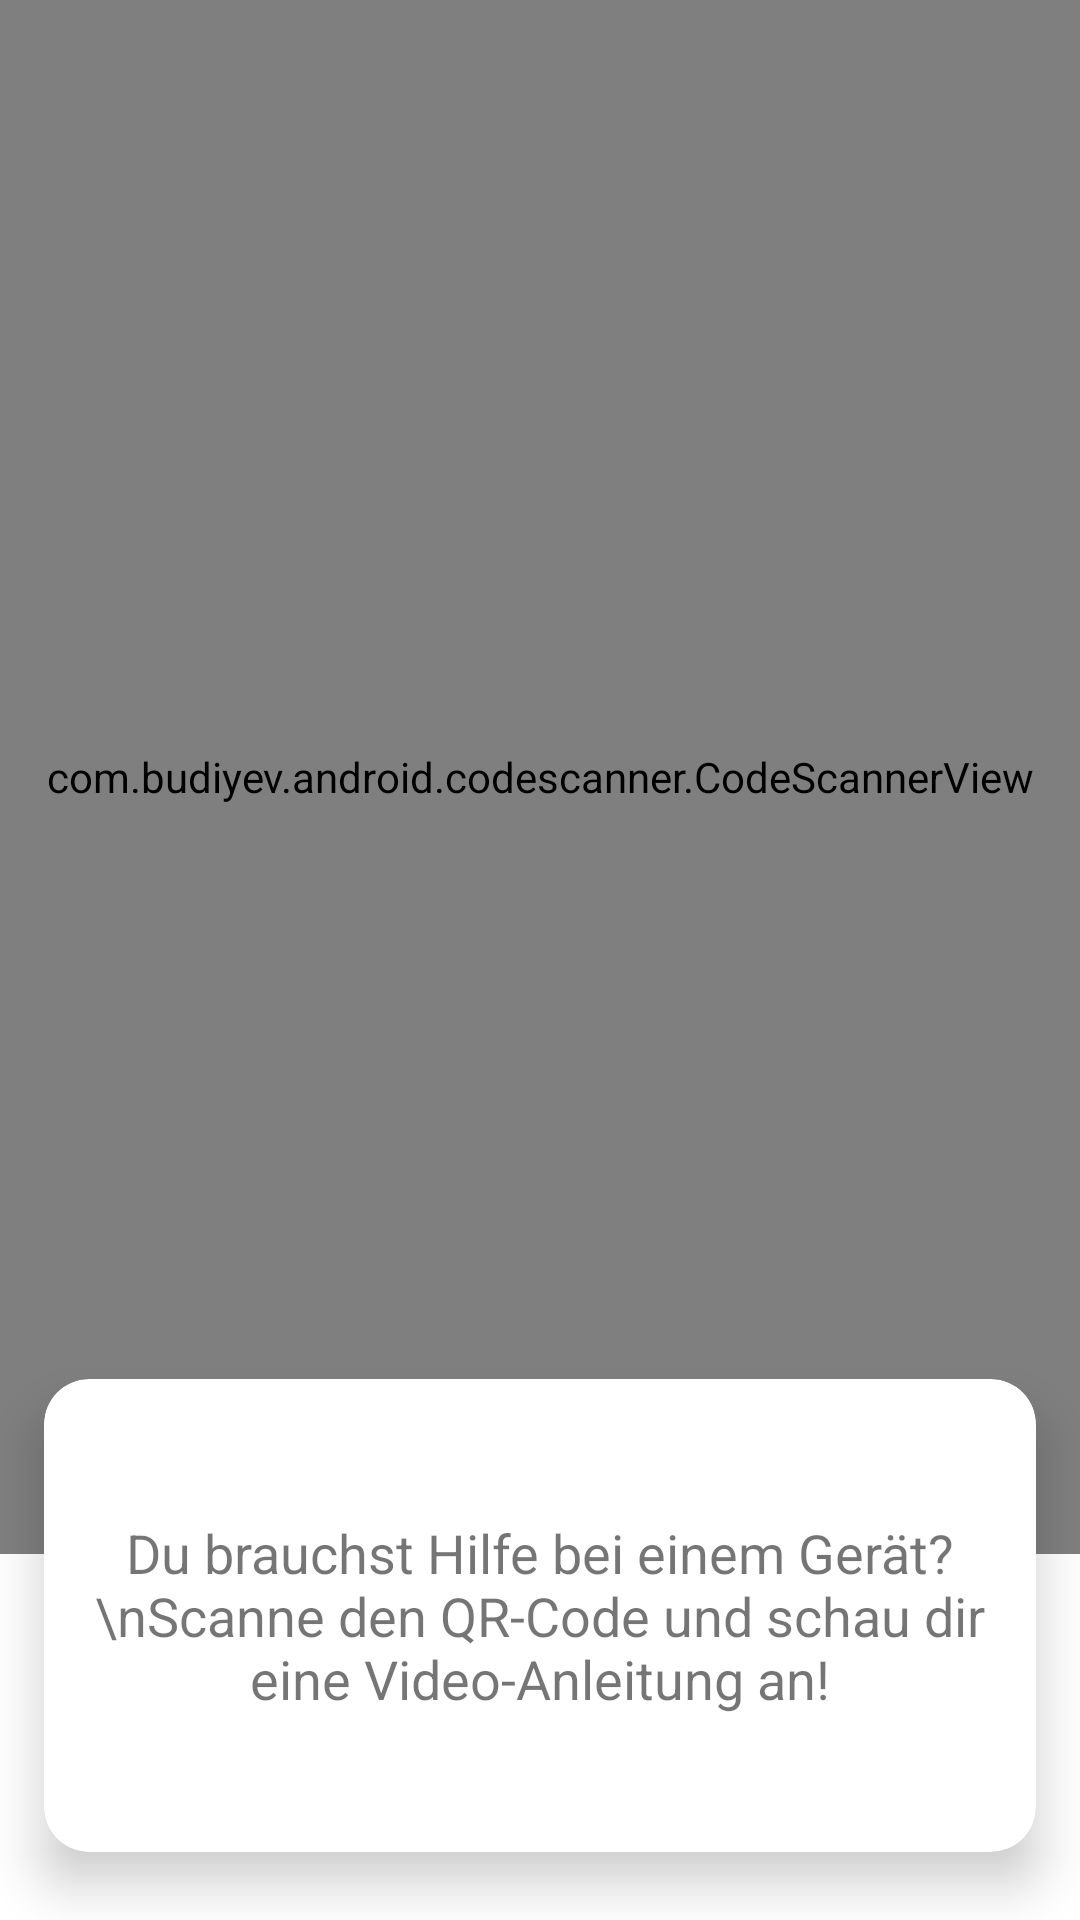

Here is an Android app screen rendered from its layout file. Give the layout XML and the strings, colors and styles it references.
<!-- AndroidManifest.xml: application theme Theme.ITMob -->
<!-- res/layout/fragment_q_r_camera.xml -->
<?xml version="1.0" encoding="utf-8"?>
<RelativeLayout xmlns:android="http://schemas.android.com/apk/res/android"
    xmlns:app="http://schemas.android.com/apk/res-auto"
    xmlns:tools="http://schemas.android.com/tools"
    android:layout_width="match_parent"
    android:layout_height="match_parent"
    tools:context=".QRCamera">

    <com.budiyev.android.codescanner.CodeScannerView
        android:id="@+id/scanner_view"
        android:layout_width="match_parent"
        android:layout_height="518dp"
        app:autoFocusButtonColor="@android:color/white"
        app:autoFocusButtonVisible="true"
        app:flashButtonColor="@android:color/white"
        app:flashButtonVisible="true"
        app:maskColor="#6C000000" />#

    <TextView
        android:id="@+id/tv_textView"
        android:layout_width="wrap_content"
        android:layout_height="wrap_content"
        android:layout_below="@+id/scanner_view"
        android:layout_centerHorizontal="true"
        android:layout_margin="20dp"
        android:textColor="@android:color/black"/>


    <androidx.cardview.widget.CardView
        android:layout_width="match_parent"
        android:layout_height="197dp"
        android:layout_alignParentEnd="true"
        android:layout_alignParentBottom="true"
        android:layout_centerInParent="true"
        android:layout_marginEnd="0dp"
        android:layout_marginBottom="3dp"
        app:cardCornerRadius="15dp"
        app:cardElevation="10dp"
        app:cardUseCompatPadding="true"
        tools:cardCornerRAdius="5dp">

        <androidx.constraintlayout.widget.ConstraintLayout
            android:layout_width="match_parent"
            android:layout_height="match_parent">

            <ImageView
                android:id="@+id/idea"
                android:layout_width="25dp"
                android:layout_height="25dp"
                android:layout_marginTop="16dp"
                android:src="@drawable/idea1"
                app:layout_constraintBottom_toTopOf="@+id/qrtext"
                app:layout_constraintEnd_toEndOf="parent"
                app:layout_constraintStart_toStartOf="parent"
                app:layout_constraintTop_toTopOf="parent"></ImageView>

        </androidx.constraintlayout.widget.ConstraintLayout>

        <TextView
            android:id="@+id/qrtext"
            android:layout_width="match_parent"
            android:layout_height="match_parent"
            android:gravity="center"
            android:text="Du brauchst Hilfe bei einem Gerät? \nScanne den QR-Code und schau dir eine Video-Anleitung an!"
            android:textSize="18dp"></TextView>


    </androidx.cardview.widget.CardView>


</RelativeLayout>
<!-- resources referenced by this layout -->
<resources>
  <style name="Theme.ITMob" parent="Theme.MaterialComponents.DayNight.DarkActionBar">
          
          
          <item name="colorPrimary">@color/colorPrimary</item>
          <item name="colorPrimaryDark">@color/colorPrimaryDark</item>
          <item name="colorAccent">@color/colorAccent</item>
          
          
          
          
          
          <item name="android:statusBarColor" tools:targetApi="l">?attr/colorPrimary</item>
          
      </style>
  <color name="colorPrimary">#3BA8BE</color>
  <color name="colorPrimaryDark">#27707E</color>
  <color name="colorAccent">#CE7672</color>
</resources>
